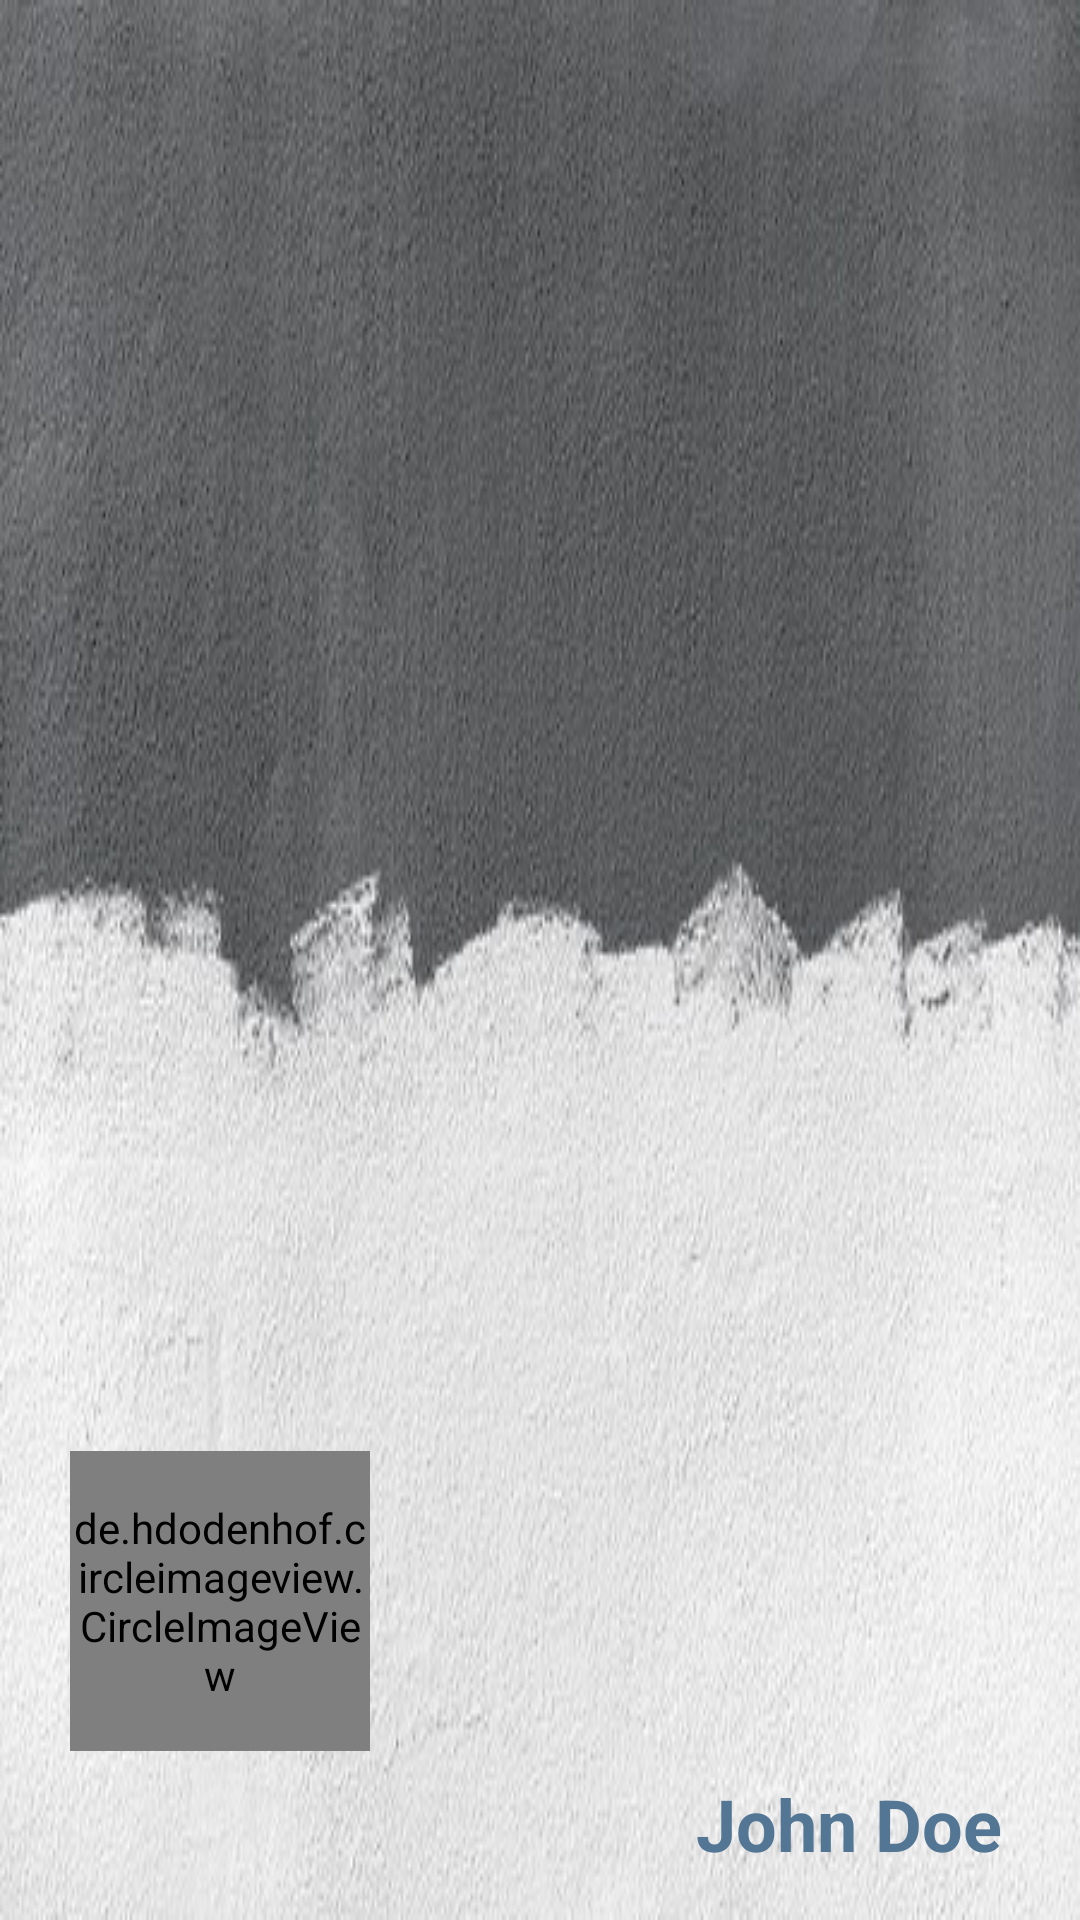

Android layout source for this screen:
<!-- AndroidManifest.xml: application theme AppTheme -->
<!-- res/layout/nav_header_start_drawer.xml -->
<?xml version="1.0" encoding="utf-8"?>
<androidx.constraintlayout.widget.ConstraintLayout
    xmlns:android="http://schemas.android.com/apk/res/android"
    xmlns:tools="http://schemas.android.com/tools"
    android:layout_height="200dp"

    xmlns:app="http://schemas.android.com/apk/res-auto"

    android:layout_width="match_parent"
    android:background="@drawable/nav_header_img"
    android:theme="@style/ThemeOverlay.AppCompat.Dark">

    <de.hdodenhof.circleimageview.CircleImageView xmlns:app="http://schemas.android.com/apk/res-auto"
        android:id="@+id/profile_pic_img"
        android:layout_width="100dp"
        android:layout_height="100dp"
        android:layout_marginBottom="8dp"
        app:civ_border_color="#527694"
        app:civ_border_width="2dp"
        app:layout_constraintBottom_toTopOf="@+id/name_tv"
        app:layout_constraintEnd_toEndOf="parent"
        app:layout_constraintHorizontal_bias="0.09"
        app:layout_constraintStart_toStartOf="parent" />


    <TextView

        android:id="@+id/name_tv"
        android:layout_width="wrap_content"
        android:layout_height="wrap_content"
        android:layout_marginStart="8dp"
        android:layout_marginEnd="8dp"
        android:layout_marginBottom="16dp"
        android:text="John Doe"
        android:textColor="@color/colorPrimaryDark"
        android:textSize="24sp"
        android:textStyle="bold"
        app:layout_constraintBottom_toBottomOf="parent"
        app:layout_constraintEnd_toEndOf="parent"
        app:layout_constraintHorizontal_bias="0.925"
        app:layout_constraintStart_toStartOf="parent" />

</androidx.constraintlayout.widget.ConstraintLayout>
<!-- resources referenced by this layout -->
<resources>
  <color name="colorPrimaryDark">#527694</color>
  <!-- drawable nav_header_img: jpg bitmap (drawable-v24, 67799 bytes) -->
  <style name="AppTheme" parent="Theme.MaterialComponents.Light.DarkActionBar">
          
          <item name="colorPrimary">@color/colorPrimary</item>
          <item name="colorPrimaryDark">@color/colorPrimaryDark</item>
          <item name="colorAccent">@color/colorAccent</item>
          <item name="textInputStyle">@style/AppTextField</item>
      </style>
  <color name="colorPrimary">#6794b9</color>
  <color name="colorAccent">#b98c67</color>
  <style name="AppTextField" parent="Widget.MaterialComponents.TextInputLayout.OutlinedBox">
  
          <item name="boxBackgroundColor">@android:color/white</item>
      </style>
</resources>
